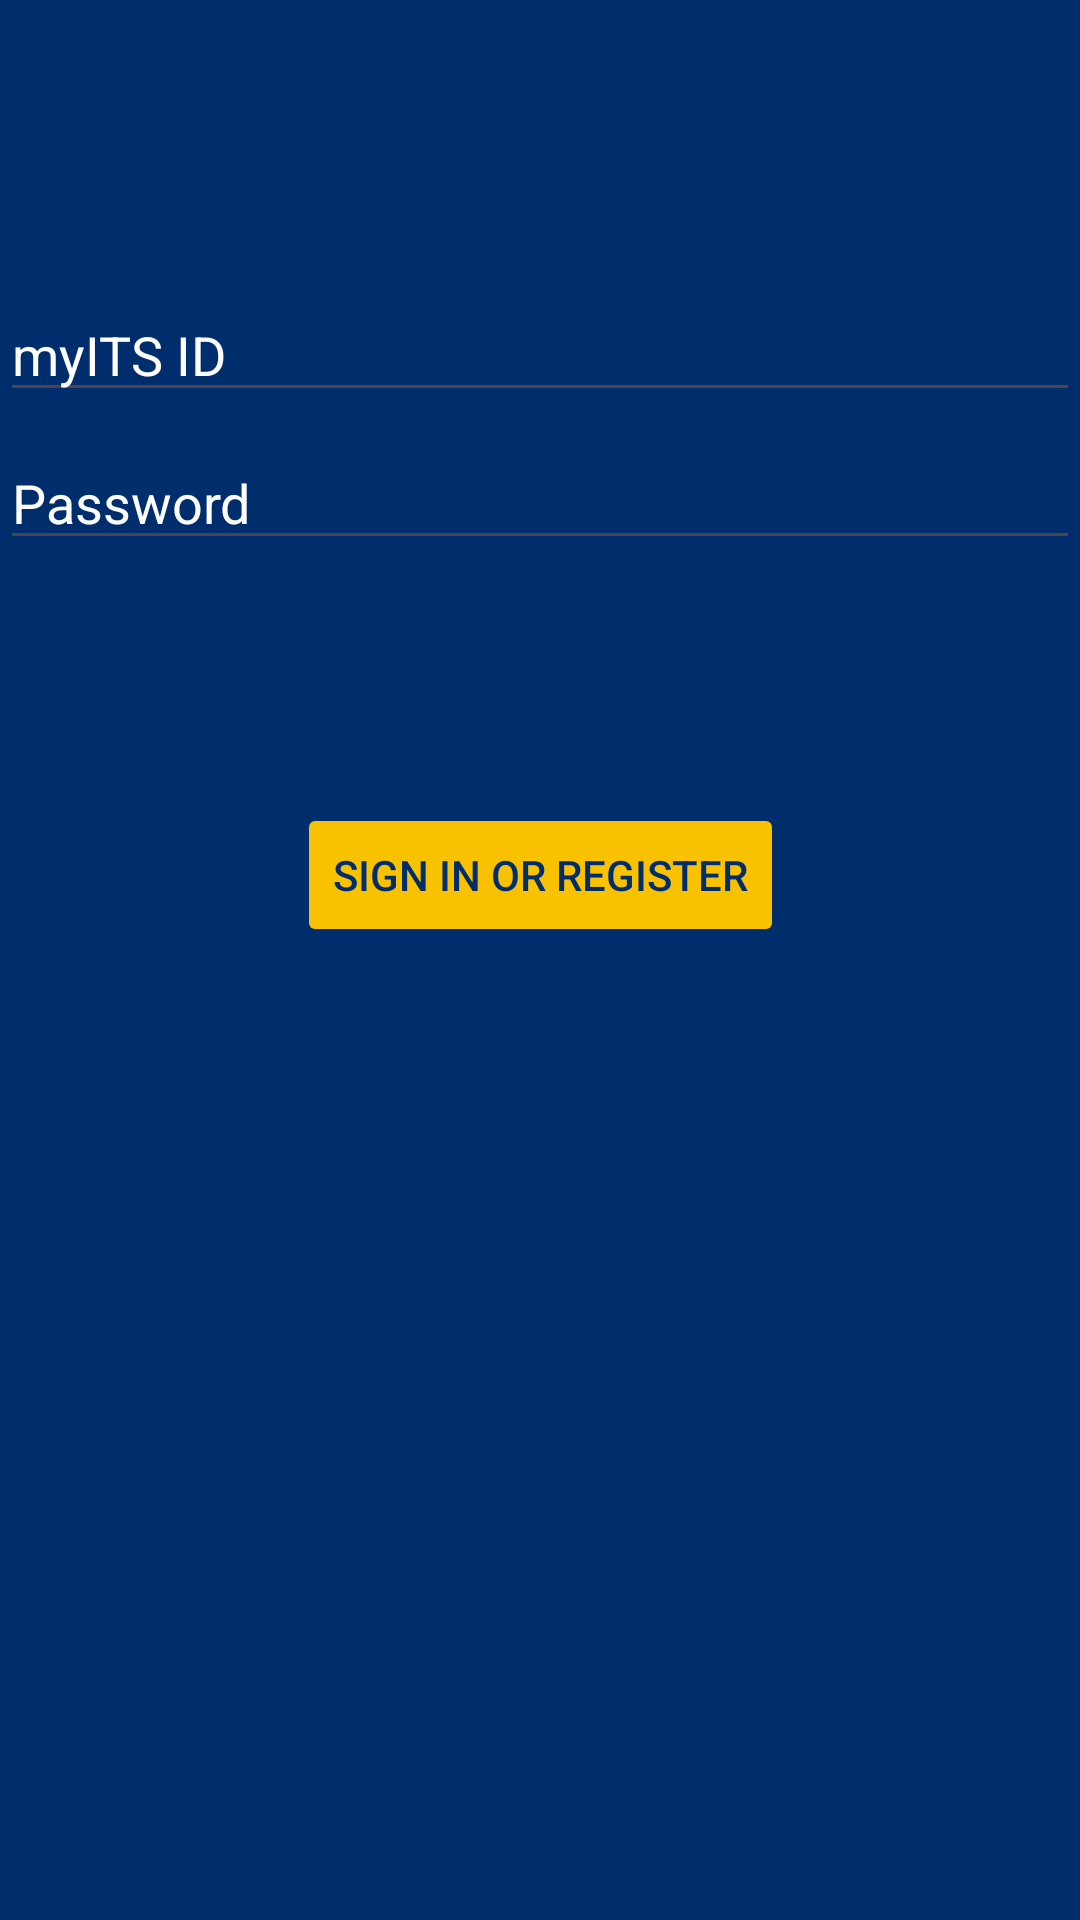

This screen was rendered from an Android layout file. Write that file and the resources it references.
<!-- AndroidManifest.xml: application theme Theme.ETS -->
<!-- res/layout/activity_login.xml -->
<?xml version="1.0" encoding="utf-8"?>
<androidx.constraintlayout.widget.ConstraintLayout xmlns:android="http://schemas.android.com/apk/res/android"
    xmlns:app="http://schemas.android.com/apk/res-auto"
    xmlns:tools="http://schemas.android.com/tools"
    android:id="@+id/container"
    android:layout_width="match_parent"
    android:layout_height="match_parent"
    android:paddingLeft="@dimen/activity_horizontal_margin"
    android:paddingTop="@dimen/activity_vertical_margin"
    android:paddingRight="@dimen/activity_horizontal_margin"
    android:paddingBottom="@dimen/activity_vertical_margin"
    tools:context=".ui.login.LoginActivity"
    android:background="#002E6D">

    <EditText
        android:id="@+id/username"
        android:layout_width="0dp"
        android:layout_height="wrap_content"
        android:layout_marginTop="96dp"
        android:hint="myITS ID"
        android:inputType="textEmailAddress"
        android:selectAllOnFocus="true"
        android:textColorHint="#FFFF"
        app:layout_constraintEnd_toEndOf="parent"
        app:layout_constraintHorizontal_bias="0.0"
        app:layout_constraintStart_toStartOf="parent"
        app:layout_constraintTop_toTopOf="parent" />

    <EditText
        android:id="@+id/password"
        android:layout_width="0dp"
        android:layout_height="wrap_content"
        android:layout_marginTop="8dp"
        android:hint="@string/prompt_password"
        android:imeActionLabel="@string/action_sign_in_short"
        android:imeOptions="actionDone"
        android:inputType="textPassword"
        android:selectAllOnFocus="true"
        app:layout_constraintEnd_toEndOf="parent"
        app:layout_constraintStart_toStartOf="parent"
        app:layout_constraintTop_toBottomOf="@+id/username"
        android:textColorHint="#FFFF"/>

    <Button
        android:id="@+id/login"
        android:layout_width="wrap_content"
        android:layout_height="wrap_content"
        android:layout_gravity="start"
        android:layout_marginTop="16dp"
        android:layout_marginBottom="64dp"
        android:enabled="false"
        android:text="@string/action_sign_in"
        app:layout_constraintBottom_toBottomOf="parent"
        app:layout_constraintEnd_toEndOf="parent"
        app:layout_constraintStart_toStartOf="parent"
        app:layout_constraintTop_toBottomOf="@+id/password"
        app:layout_constraintVertical_bias="0.2"
        android:textColor="#002E6D"
        android:backgroundTint="#F9C200"
        />

    <ProgressBar
        android:id="@+id/loading"
        android:layout_width="wrap_content"
        android:layout_height="wrap_content"
        android:layout_gravity="center"
        android:layout_marginTop="64dp"
        android:layout_marginBottom="64dp"
        android:visibility="gone"
        app:layout_constraintBottom_toBottomOf="parent"
        app:layout_constraintEnd_toEndOf="@+id/password"
        app:layout_constraintStart_toStartOf="@+id/password"
        app:layout_constraintTop_toTopOf="parent"
        app:layout_constraintVertical_bias="0.3" />

</androidx.constraintlayout.widget.ConstraintLayout>
<!-- resources referenced by this layout -->
<resources>
  <string name="action_sign_in">Sign in or register</string>
  <string name="action_sign_in_short">Sign in</string>
  <string name="prompt_password">Password</string>
  <style name="Theme.ETS" parent="Base.Theme.ETS" />
  <style name="Base.Theme.ETS" parent="Theme.Material3.DayNight.NoActionBar">
          
          
      </style>
</resources>
